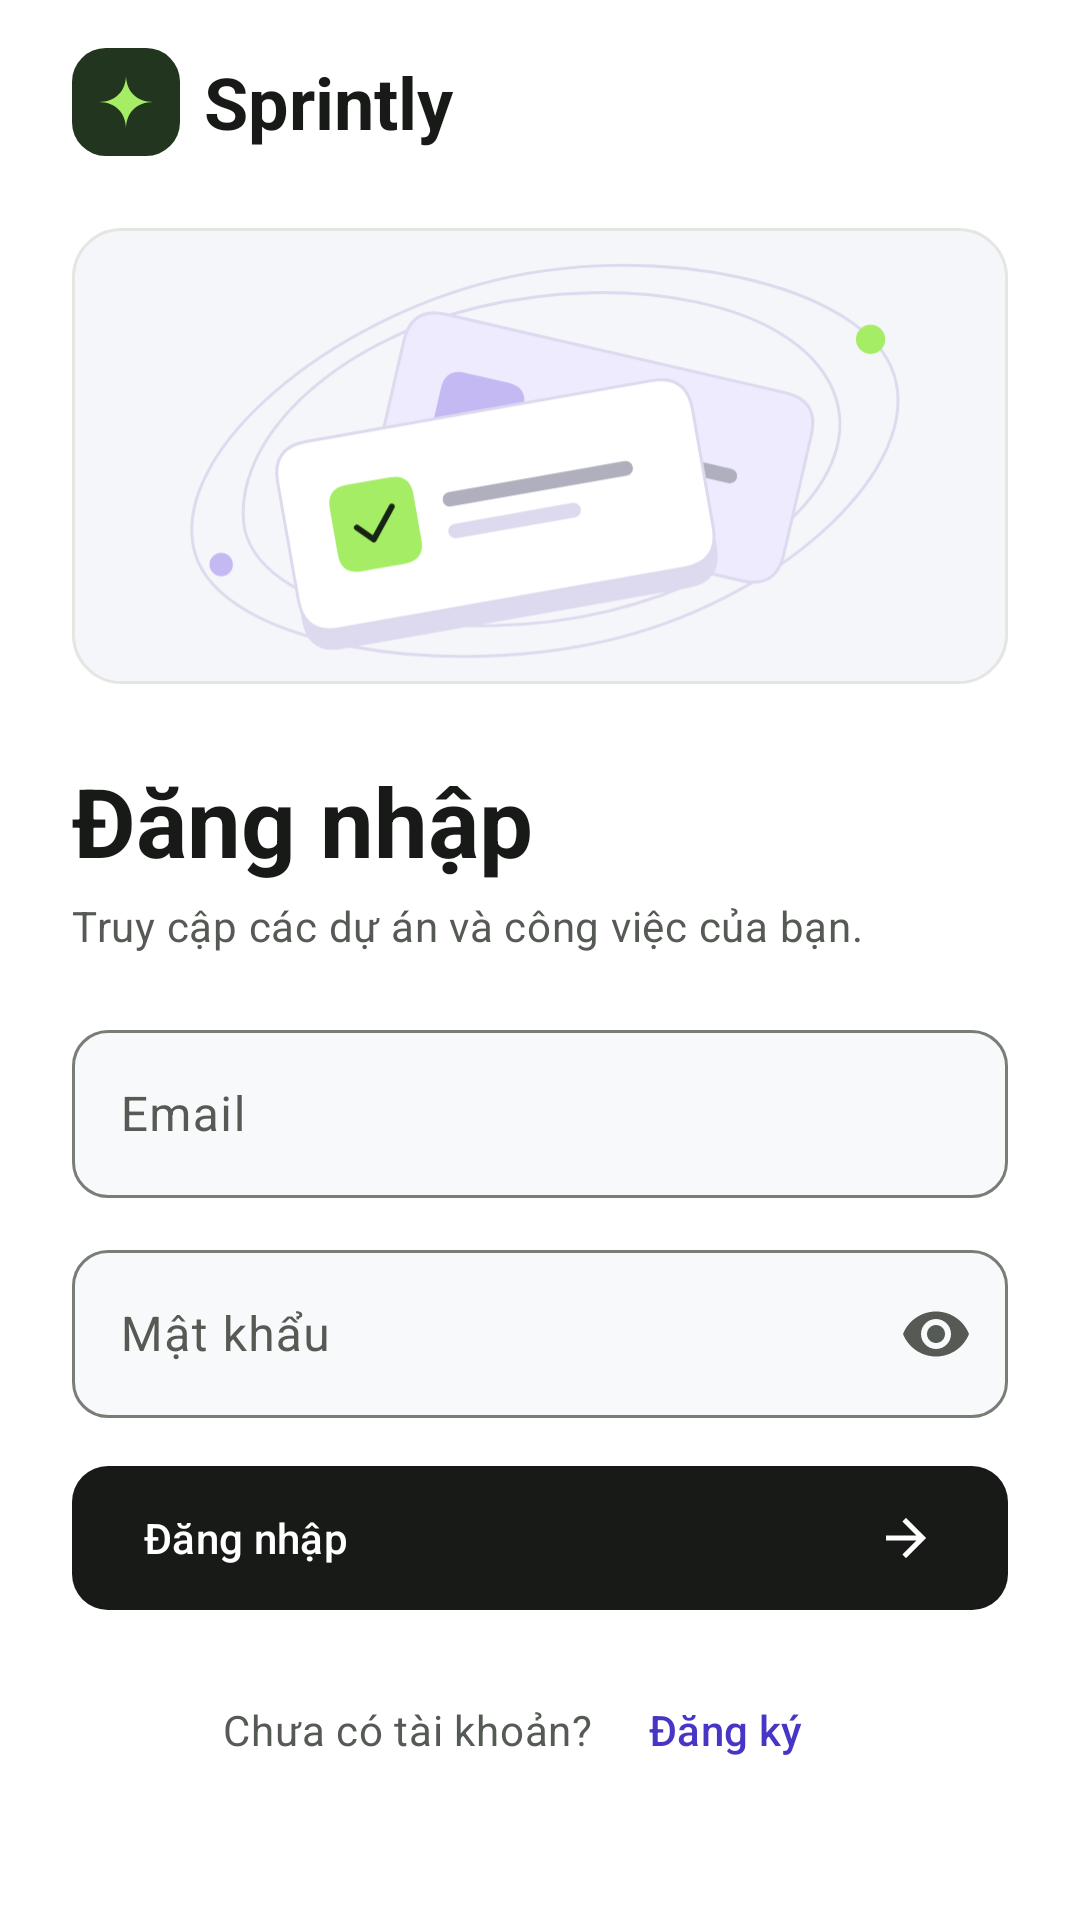

This screen was rendered from an Android layout file. Write that file and the resources it references.
<!-- AndroidManifest.xml: application theme Theme.Sprintly -->
<!-- res/layout/fragment_auth_form.xml -->
<ScrollView xmlns:android="http://schemas.android.com/apk/res/android"
    xmlns:app="http://schemas.android.com/apk/res-auto"
    android:id="@+id/auth_form"
    android:layout_width="match_parent"
    android:layout_height="match_parent"
    android:fillViewport="true">

    <LinearLayout
        android:layout_width="match_parent"
        android:layout_height="wrap_content"
        android:focusableInTouchMode="true"
        android:orientation="vertical"
        android:paddingHorizontal="24dp"
        android:paddingTop="16dp"
        android:paddingBottom="24dp">

        <LinearLayout
            android:layout_width="match_parent"
            android:layout_height="wrap_content"
            android:gravity="center_vertical"
            android:orientation="horizontal">

            <androidx.appcompat.widget.AppCompatImageButton
                android:id="@+id/up_button"
                android:layout_width="48dp"
                android:layout_height="48dp"
                android:layout_marginEnd="8dp"
                android:background="?attr/selectableItemBackgroundBorderless"
                android:contentDescription="@string/auth_back_to_login"
                android:src="@drawable/ic_auth_back"
                android:visibility="gone" />

            <include layout="@layout/view_auth_wordmark" />
        </LinearLayout>

        <ImageView
            android:id="@+id/illustration"
            android:layout_width="match_parent"
            android:layout_height="152dp"
            android:layout_marginTop="24dp"
            android:background="@drawable/bg_auth_illustration"
            android:importantForAccessibility="no"
            android:scaleType="centerInside"
            android:src="@drawable/ic_auth_illustration" />

        <TextView
            android:id="@+id/auth_title"
            android:layout_width="match_parent"
            android:layout_height="wrap_content"
            android:layout_marginTop="24dp"
            android:text="@string/auth_login"
            android:textAppearance="?attr/textAppearanceHeadlineLarge"
            android:textColor="?attr/colorOnSurface"
            android:textStyle="bold" />

        <TextView
            android:id="@+id/auth_description"
            android:layout_width="match_parent"
            android:layout_height="wrap_content"
            android:layout_marginTop="4dp"
            android:layout_marginBottom="8dp"
            android:text="@string/auth_login_description"
            android:textAppearance="?attr/textAppearanceBodyMedium"
            android:textColor="?attr/colorOnSurfaceVariant" />

        <TextView
            android:id="@+id/expired_notice"
            android:layout_width="match_parent"
            android:layout_height="wrap_content"
            android:layout_marginTop="8dp"
            android:accessibilityLiveRegion="polite"
            android:background="@color/orbix_warning_container"
            android:padding="12dp"
            android:text="@string/auth_session_expired"
            android:textAppearance="?attr/textAppearanceBodyMedium"
            android:textColor="@color/orbix_warning"
            android:visibility="gone" />

        <com.google.android.material.textfield.TextInputLayout
            android:id="@+id/display_name_layout"
            style="@style/Widget.Sprintly.AuthField"
            android:hint="@string/auth_display_name"
            android:visibility="gone">

            <com.google.android.material.textfield.TextInputEditText
                android:id="@+id/display_name_input"
                style="@style/Widget.Sprintly.AuthInput"
                android:autofillHints="personName"
                android:imeOptions="actionNext"
                android:inputType="textPersonName|textCapWords"
                android:nextFocusForward="@id/email_input" />
        </com.google.android.material.textfield.TextInputLayout>

        <com.google.android.material.textfield.TextInputLayout
            android:id="@+id/email_layout"
            style="@style/Widget.Sprintly.AuthField"
            android:hint="@string/auth_email">

            <com.google.android.material.textfield.TextInputEditText
                android:id="@+id/email_input"
                style="@style/Widget.Sprintly.AuthInput"
                android:autofillHints="username,emailAddress"
                android:imeOptions="actionNext"
                android:inputType="textEmailAddress"
                android:nextFocusForward="@id/password_input" />
        </com.google.android.material.textfield.TextInputLayout>

        <com.google.android.material.textfield.TextInputLayout
            android:id="@+id/password_layout"
            style="@style/Widget.Sprintly.AuthField"
            android:hint="@string/auth_password"
            android:saveEnabled="false"
            app:endIconContentDescription="@string/auth_password_visibility"
            app:endIconMode="password_toggle">

            <com.google.android.material.textfield.TextInputEditText
                android:id="@+id/password_input"
                style="@style/Widget.Sprintly.AuthInput"
                android:autofillHints="password"
                android:imeOptions="actionDone|flagNoPersonalizedLearning"
                android:inputType="textPassword"
                android:saveEnabled="false" />
        </com.google.android.material.textfield.TextInputLayout>

        <com.google.android.material.textfield.TextInputLayout
            android:id="@+id/confirm_layout"
            style="@style/Widget.Sprintly.AuthField"
            android:hint="@string/auth_confirm_password"
            android:saveEnabled="false"
            android:visibility="gone"
            app:endIconContentDescription="@string/auth_confirmation_visibility"
            app:endIconMode="password_toggle">

            <com.google.android.material.textfield.TextInputEditText
                android:id="@+id/confirm_input"
                style="@style/Widget.Sprintly.AuthInput"
                android:autofillHints="newPassword"
                android:imeOptions="actionDone|flagNoPersonalizedLearning"
                android:inputType="textPassword"
                android:saveEnabled="false" />
        </com.google.android.material.textfield.TextInputLayout>

        <TextView
            android:id="@+id/form_notice"
            android:layout_width="match_parent"
            android:layout_height="wrap_content"
            android:layout_marginTop="12dp"
            android:accessibilityLiveRegion="polite"
            android:background="?attr/colorErrorContainer"
            android:padding="12dp"
            android:textAppearance="?attr/textAppearanceBodyMedium"
            android:textColor="?attr/colorOnErrorContainer"
            android:visibility="gone" />

        <com.google.android.material.button.MaterialButton
            android:id="@+id/submit_button"
            style="@style/Widget.Sprintly.AuthButton"
            android:layout_marginTop="16dp"
            android:gravity="start|center_vertical"
            android:text="@string/auth_login"
            android:textColor="@color/auth_login_button_text"
            app:backgroundTint="@color/auth_login_button_background"
            app:icon="@drawable/ic_auth_arrow"
            app:iconGravity="end"
            app:iconSize="20dp"
            app:iconTint="@color/auth_login_button_text" />

        <LinearLayout
            android:id="@+id/loading"
            android:layout_width="match_parent"
            android:layout_height="wrap_content"
            android:layout_marginTop="12dp"
            android:gravity="center"
            android:orientation="horizontal"
            android:visibility="gone">

            <com.google.android.material.progressindicator.CircularProgressIndicator
                android:layout_width="wrap_content"
                android:layout_height="wrap_content"
                android:importantForAccessibility="no"
                android:indeterminate="true"
                app:indicatorColor="@color/orbix_selection"
                app:indicatorSize="20dp"
                app:trackThickness="2dp" />

            <TextView
                android:layout_width="wrap_content"
                android:layout_height="wrap_content"
                android:layout_marginStart="8dp"
                android:accessibilityLiveRegion="polite"
                android:text="@string/auth_sending"
                android:textAppearance="?attr/textAppearanceBodyMedium"
                android:textColor="?attr/colorOnSurfaceVariant" />
        </LinearLayout>

        <LinearLayout
            android:id="@+id/footer"
            android:layout_width="match_parent"
            android:layout_height="wrap_content"
            android:layout_marginTop="16dp"
            android:gravity="center"
            android:orientation="horizontal">

            <TextView
                android:id="@+id/switch_prompt"
                android:layout_width="wrap_content"
                android:layout_height="wrap_content"
                android:text="@string/auth_no_account"
                android:textAppearance="?attr/textAppearanceBodyMedium"
                android:textColor="?attr/colorOnSurfaceVariant" />

            <com.google.android.material.button.MaterialButton
                android:id="@+id/switch_form"
                style="@style/Widget.Material3.Button.TextButton"
                android:layout_width="wrap_content"
                android:layout_height="wrap_content"
                android:minHeight="48dp"
                android:text="@string/auth_register"
                android:textColor="@color/orbix_selection" />
        </LinearLayout>
    </LinearLayout>
</ScrollView>
<!-- res/layout/view_auth_wordmark.xml (included above) -->
<LinearLayout xmlns:android="http://schemas.android.com/apk/res/android"
    android:layout_width="wrap_content"
    android:layout_height="wrap_content"
    android:gravity="center_vertical"
    android:orientation="horizontal">

    <ImageView
        android:layout_width="36dp"
        android:layout_height="36dp"
        android:importantForAccessibility="no"
        android:src="@drawable/ic_orbix_mark" />

    <TextView
        android:layout_width="wrap_content"
        android:layout_height="wrap_content"
        android:layout_marginStart="8dp"
        android:text="@string/app_name"
        android:textAppearance="?attr/textAppearanceHeadlineSmall"
        android:textColor="?attr/colorOnSurface"
        android:textStyle="bold" />
</LinearLayout>
<!-- resources referenced by this layout -->
<resources>
  <color name="orbix_selection">#4736C5</color>
  <color name="orbix_warning">#684515</color>
  <color name="orbix_warning_container">#FFE7B1</color>
  <!-- drawable bg_auth_illustration (drawable) -->
  <shape xmlns:android="http://schemas.android.com/apk/res/android">
      <solid android:color="@color/orbix_auth_illustration_surface" />
      <stroke android:width="1dp" android:color="@color/orbix_divider" />
      <corners android:radius="16dp" />
  </shape>
  <!-- drawable ic_auth_arrow (drawable) -->
  <vector xmlns:android="http://schemas.android.com/apk/res/android"
      android:width="24dp"
      android:height="24dp"
      android:viewportWidth="24"
      android:viewportHeight="24"
      android:autoMirrored="true">
      <path
          android:fillColor="@color/orbix_on_surface"
          android:pathData="M4,11h12.17l-5.59,-5.59L12,4l8,8 -8,8 -1.42,-1.41L16.17,13H4z" />
  </vector>
  <!-- drawable ic_auth_back (drawable) -->
  <vector xmlns:android="http://schemas.android.com/apk/res/android"
      android:width="24dp"
      android:height="24dp"
      android:viewportWidth="24"
      android:viewportHeight="24"
      android:autoMirrored="true">
      <path
          android:fillColor="@color/orbix_on_surface"
          android:pathData="M20,12.99H7.83l5.59,5.59L12,20l-8,-8 8,-8 1.42,1.42L7.83,11H20z" />
  </vector>
  <string name="app_name">Sprintly</string>
  <string name="auth_back_to_login">Quay lại đăng nhập</string>
  <string name="auth_confirm_password">Xác nhận mật khẩu</string>
  <string name="auth_confirmation_visibility">Hiện hoặc ẩn mật khẩu xác nhận</string>
  <string name="auth_display_name">Tên hiển thị</string>
  <string name="auth_email">Email</string>
  <string name="auth_login">Đăng nhập</string>
  <string name="auth_login_description">Truy cập các dự án và công việc của bạn.</string>
  <string name="auth_no_account">Chưa có tài khoản?</string>
  <string name="auth_password">Mật khẩu</string>
  <string name="auth_password_visibility">Hiện hoặc ẩn mật khẩu</string>
  <string name="auth_register">Đăng ký</string>
  <string name="auth_sending">Đang gửi yêu cầu…</string>
  <string name="auth_session_expired">Phiên đã hết hạn. Vui lòng đăng nhập lại.</string>
  <style name="Widget.Sprintly.AuthButton" parent="Widget.Material3.Button">
          <item name="android:layout_width">match_parent</item>
          <item name="android:layout_height">wrap_content</item>
          <item name="android:minHeight">48dp</item>
          <item name="android:insetTop">0dp</item>
          <item name="android:insetBottom">0dp</item>
          <item name="android:textAllCaps">false</item>
          <item name="android:singleLine">false</item>
          <item name="cornerRadius">12dp</item>
      </style>
  <style name="Widget.Sprintly.AuthInput" parent="Widget.Material3.TextInputEditText.OutlinedBox">
          <item name="android:layout_width">match_parent</item>
          <item name="android:layout_height">wrap_content</item>
          <item name="android:minHeight">56dp</item>
          <item name="android:textAppearance">?attr/textAppearanceBodyLarge</item>
      </style>
  <color name="orbix_auth_illustration_surface">#F5F6F9</color>
  <color name="orbix_divider">#E4E6E1</color>
  <color name="orbix_on_surface">#171A17</color>
  <color name="orbix_brand">#22351E</color>
  <color name="orbix_primary">#A4ED65</color>
  <color name="orbix_auth_input_surface">#F8F9FB</color>
  <color name="orbix_surface">#FFFFFF</color>
  <color name="orbix_on_primary">#172413</color>
  <color name="orbix_selection_container">#EEEBFF</color>
  <color name="orbix_on_surface_variant">#555B54</color>
  <color name="orbix_outline">#787E75</color>
  <color name="orbix_error">#842B2A</color>
  <color name="orbix_error_container">#FCE1DF</color>
</resources>
